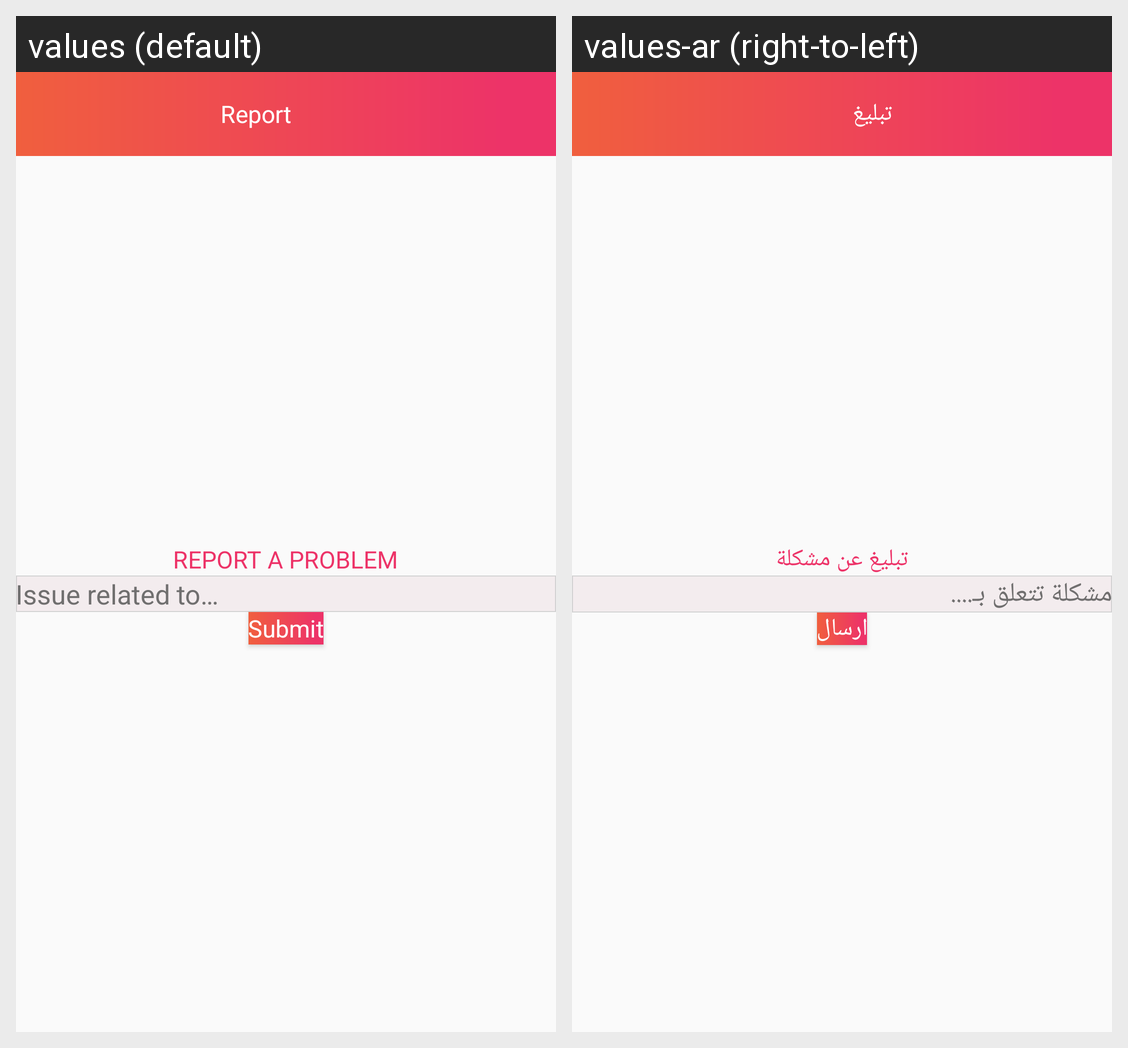

Strings drawn on this Android screen and how each of the app's shown locales translates them:
Android screen res/layout/activity_report.xml rendered under 2 locales, left to right: values (default), values-ar (right-to-left). Device: Nexus 5 (rendered at 1080×1920; each locale shown at half size, 540×960, under a caption strip naming it); theme AppTheme.
Strings drawn on this screen, with the default value and each locale's value (text and hints the layout hard-codes, and strings that could not be matched under every locale, appear in the picture but are not listed):

report
  values: Report
  values-ar: تبليغ

report_a_problem
  values: Report a problem
  values-ar: تبليغ عن مشكلة

issue_related_to
  values: Issue related to…
  values-ar: مشكلة تتعلق بـ....

submit
  values: Submit
  values-ar: ارسال
